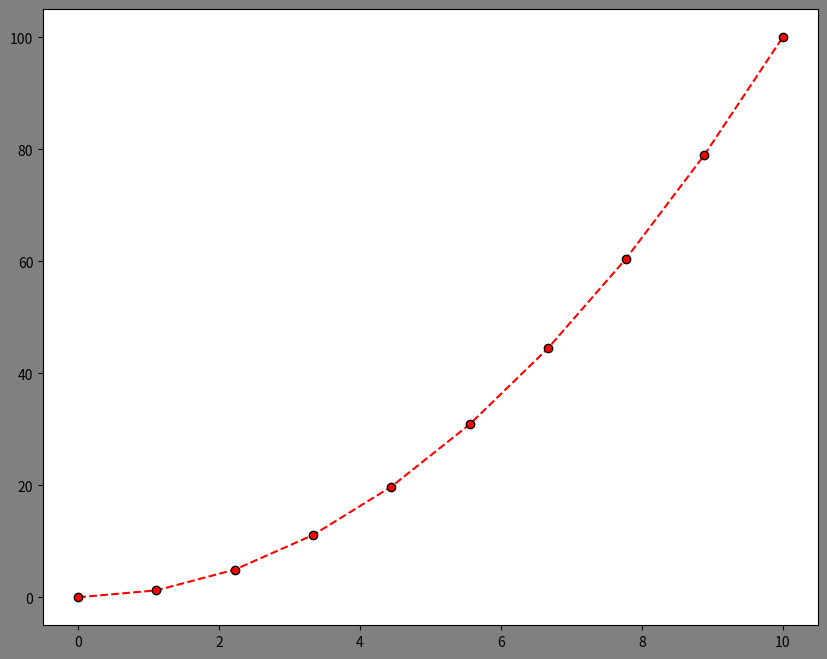

Generate this figure with matplotlib:
import pandas as pd #importa a biblioteca pandas
import numpy as np #importa a biblioteca numpy
import matplotlib.pyplot as plt #importa a biblioteca matplotlib

Dados_x= np.linspace(0,10,10) # gera dados em x de 10
# em 10 valores
Dados_y = Dados_x * Dados_x # multiplica os dados de x 
# e armazena em y

plt.figure(figsize=(10,8),facecolor='gray') #Cria uma figura
Ax = plt.axes() # cria os eixos para o grafico
Ax.set_facecolor('white')
plt.plot(Dados_x,Dados_y,
         color='red', marker= 'o',
         linestyle='dashed',
         markeredgecolor='black') # plota o gráfico em x e y

